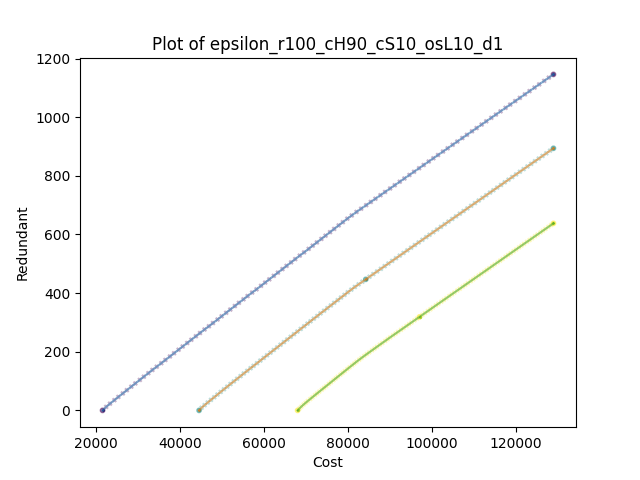

Values plotted in this chart, from the file beside it:
, Cost, Redundant, epsilon, binding(1), sample, scenario, Time(sec)
0, 21620, 0.0, 0.0, True, 0, 0, 0.03789
1, 22490, 12.0, 11.46, False, 0, 0, 0.07479
2, 23400, 23.0, 22.92, False, 0, 0, 0.09374
3, 24440, 35.0, 34.38, False, 0, 0, 0.1356
4, 25390, 46.0, 45.84, False, 0, 0, 0.1805
5, 26450, 58.0, 57.3, False, 0, 0, 0.2164
6, 27410, 69.0, 68.76, False, 0, 0, 0.2364
7, 28470, 81.0, 80.22, False, 0, 0, 0.2543
8, 29430, 92.0, 91.68, False, 0, 0, 0.2763
9, 30500, 104.0, 103.1, False, 0, 0, 0.2942
10, 31460, 115.0, 114.6, False, 0, 0, 0.3102
11, 32530, 127.0, 126.1, False, 0, 0, 0.3231
12, 33500, 138.0, 137.5, False, 0, 0, 0.3421
13, 34530, 149, 149, False, 0, 0, 0.5241
14, 35610, 161, 160.4, False, 0, 0, 0.6214
15, 36590, 172.0, 171.9, False, 0, 0, 0.6473
16, 37670, 184.0, 183.4, False, 0, 0, 0.6986
17, 38650, 195.0, 194.8, False, 0, 0, 0.7465
18, 39730, 207.0, 206.3, False, 0, 0, 0.7964
19, 40710, 218.0, 217.7, False, 0, 0, 0.8702
20, 41790, 230.0, 229.2, False, 0, 0, 0.939
21, 42770, 241.0, 240.7, False, 0, 0, 0.9789
22, 43850, 253.0, 252.1, False, 0, 0, 1.017
23, 44830, 264.0, 263.6, False, 0, 0, 1.04
24, 45910, 276.0, 275, False, 0, 0, 1.07
25, 46950, 287.0, 286.5, False, 0, 0, 1.126
26, 47920, 298.0, 298, False, 0, 0, 1.179
27, 49010, 310, 309.4, False, 0, 0, 1.232
28, 49980, 321.0, 320.9, False, 0, 0, 1.303
29, 51070, 333.0, 332.3, False, 0, 0, 1.37
30, 52040, 344.0, 343.8, False, 0, 0, 1.393
31, 53130, 356.0, 355.3, False, 0, 0, 1.449
32, 54100, 367.0, 366.7, False, 0, 0, 1.464
33, 55190, 379.0, 378.2, False, 0, 0, 1.506
34, 56160, 390, 389.6, False, 0, 0, 1.519
35, 57250, 402.0, 401.1, False, 0, 0, 1.551
36, 58290, 413.0, 412.6, False, 0, 0, 1.699
37, 59370, 425, 424, False, 0, 0, 1.793
38, 60350, 436.0, 435.5, False, 0, 0, 1.86
39, 61330, 447.0, 446.9, False, 0, 0, 1.946
40, 62410, 459.0, 458.4, False, 0, 0, 2.246
41, 63390, 470, 469.9, False, 0, 0, 2.302
42, 64470, 482.0, 481.3, False, 0, 0, 2.36
43, 65450, 493, 492.8, False, 0, 0, 2.401
44, 66530, 505.0, 504.2, False, 0, 0, 2.428
45, 67510, 516.0, 515.7, False, 0, 0, 2.457
46, 68590, 528.0, 527.2, False, 0, 0, 2.481
47, 69620, 539.0, 538.6, False, 0, 0, 2.726
48, 70710, 551, 550.1, False, 0, 0, 2.898
49, 71680, 562.0, 561.5, False, 0, 0, 2.93
50, 72670, 573, 573.0, False, 0, 0, 2.968
51, 73740, 585.0, 584.5, False, 0, 0, 2.99
52, 74730, 596.0, 595.9, False, 0, 0, 3.052
53, 75800, 608.0, 607.4, False, 0, 0, 3.088
54, 76790, 619.0, 618.8, False, 0, 0, 3.138
55, 77860, 631.0, 630.3, False, 0, 0, 3.152
56, 78850, 642.0, 641.8, False, 0, 0, 3.178
57, 79920, 654.0, 653.2, False, 0, 0, 3.189
58, 80970, 665.0, 664.7, False, 0, 0, 3.287
59, 82110, 677, 676.1, False, 0, 0, 3.32
... 243 more rows
